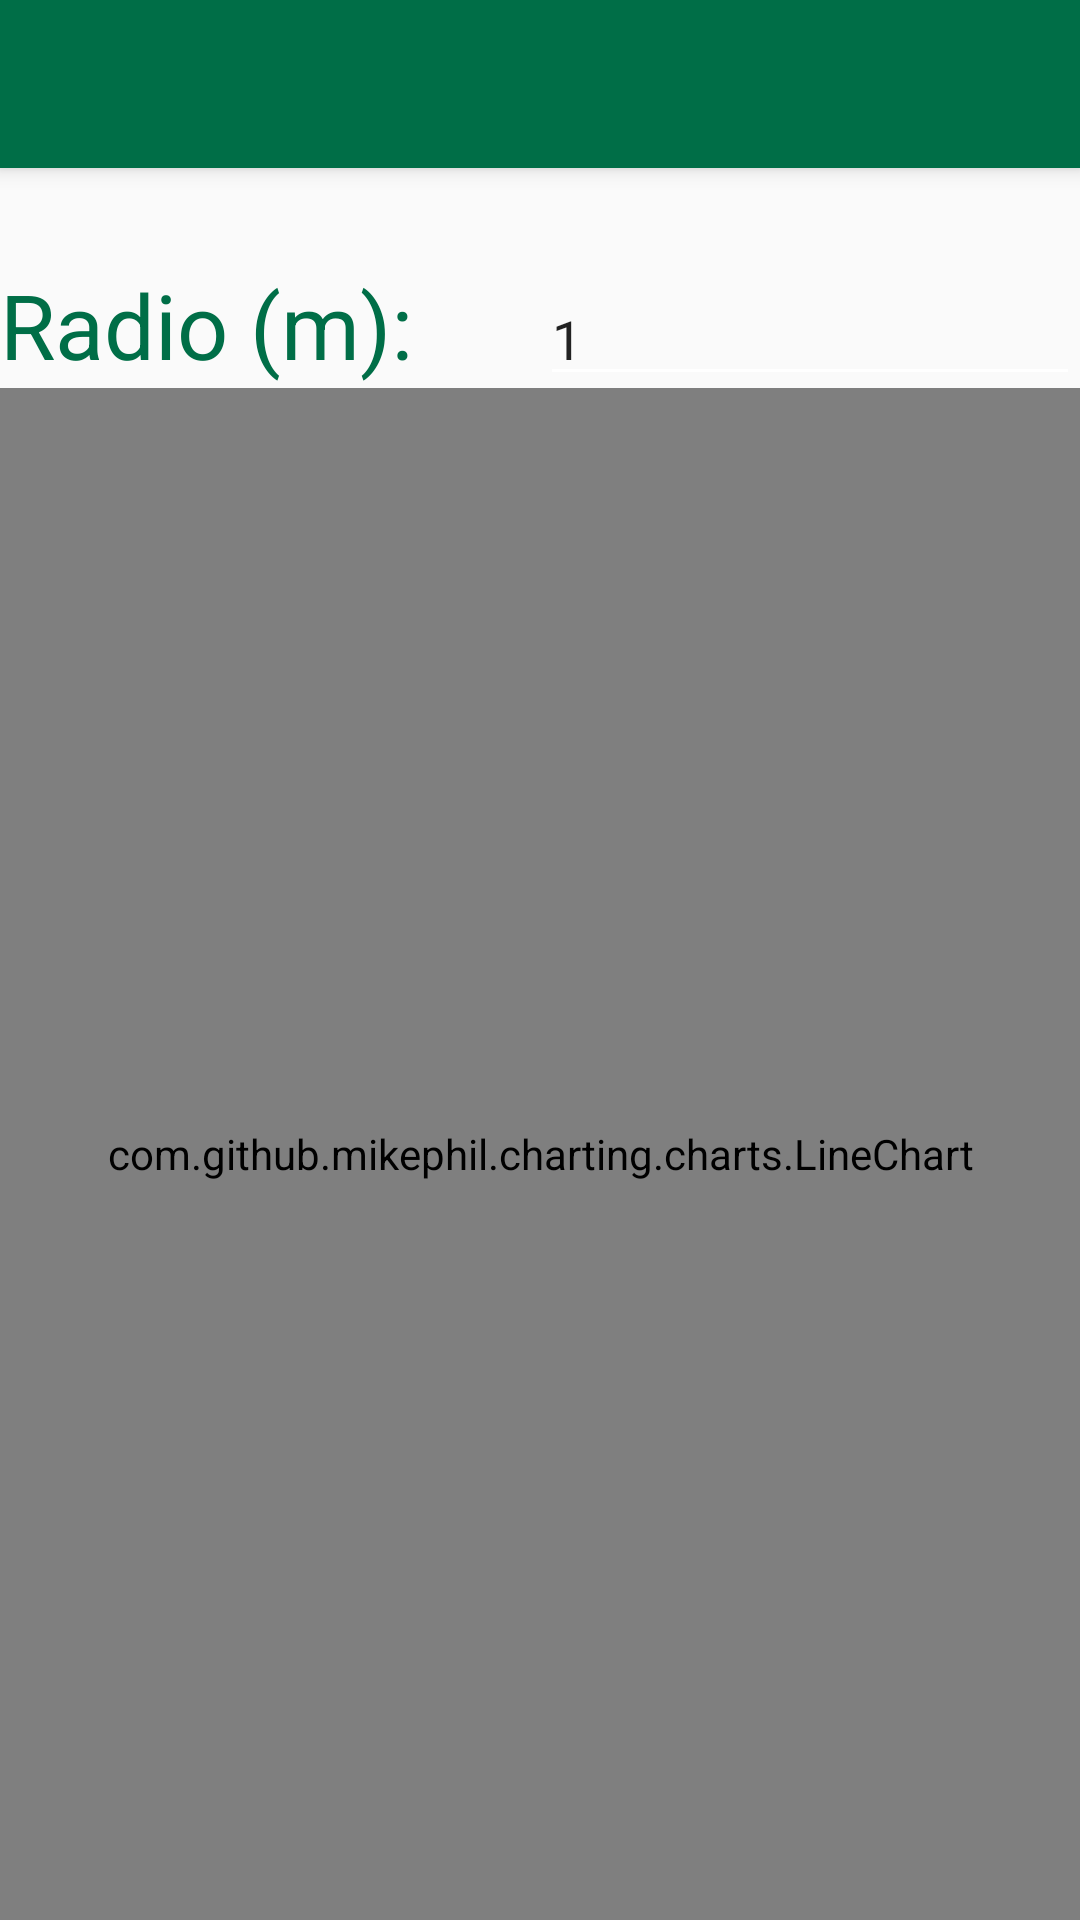

This screen was rendered from an Android layout file. Write that file and the resources it references.
<!-- AndroidManifest.xml: application theme AppTheme -->
<!-- res/layout/activity_experiment_m_u_c_gyro.xml -->
<?xml version="1.0" encoding="utf-8"?>
<LinearLayout xmlns:android="http://schemas.android.com/apk/res/android"
    xmlns:app="http://schemas.android.com/apk/res-auto"
    android:id="@+id/activity_muc_gyro"
    xmlns:tools="http://schemas.android.com/tools"
    android:layout_width="match_parent"
    android:layout_height="match_parent"
    android:orientation="vertical"
    tools:context=".features.experiments.ExperimentMUCGyro">

    <include
        android:id="@+id/tool_bar"
        layout="@layout/tool_bar" />

    <LinearLayout
        android:layout_width="match_parent"
        android:layout_height="wrap_content">

        <TextView
            android:id="@+id/textViewRadio"
            android:layout_weight="1"
            android:layout_width="0dp"
            android:layout_height="wrap_content"
            android:layout_marginTop="32dp"
            android:text="Radio (m): "
            android:textColor="@color/colorPrimary"
            android:textSize="30sp" />

        <EditText
            android:id="@+id/edit_radio"
            android:layout_weight="1"
            android:layout_width="0dp"
            android:layout_height="wrap_content"
            android:layout_marginTop="32dp"
            android:text="1"
            android:ems="10"
            android:inputType="numberDecimal|numberSigned"/>

    </LinearLayout>

    <com.github.mikephil.charting.charts.LineChart
        android:id="@+id/linear_chart"
        android:layout_width="match_parent"
        android:layout_height="match_parent"/>

</LinearLayout>
<!-- res/layout/tool_bar.xml (included above) -->
<?xml version="1.0" encoding="utf-8"?>
<androidx.appcompat.widget.Toolbar xmlns:android="http://schemas.android.com/apk/res/android"
    android:layout_width="match_parent"
    android:layout_height="wrap_content"
    android:background="@color/colorPrimary"
    android:elevation="4dp"/>
<!-- resources referenced by this layout -->
<resources>
  <color name="colorPrimary">#006E47</color>
  <style name="AppTheme" parent="Theme.AppCompat.Light.NoActionBar">
          <item name="android:textColorSecondary">#FFFFFF</item>
          
          <item name="colorPrimary">@color/colorPrimary</item>
          <item name="colorPrimaryDark">@color/colorPrimaryDark</item>
          <item name="colorAccent">@color/colorAccent</item>
          <item name="windowNoTitle">true</item>
      </style>
  <color name="colorPrimaryDark">#006E47</color>
  <color name="colorAccent">#FFC000</color>
</resources>
